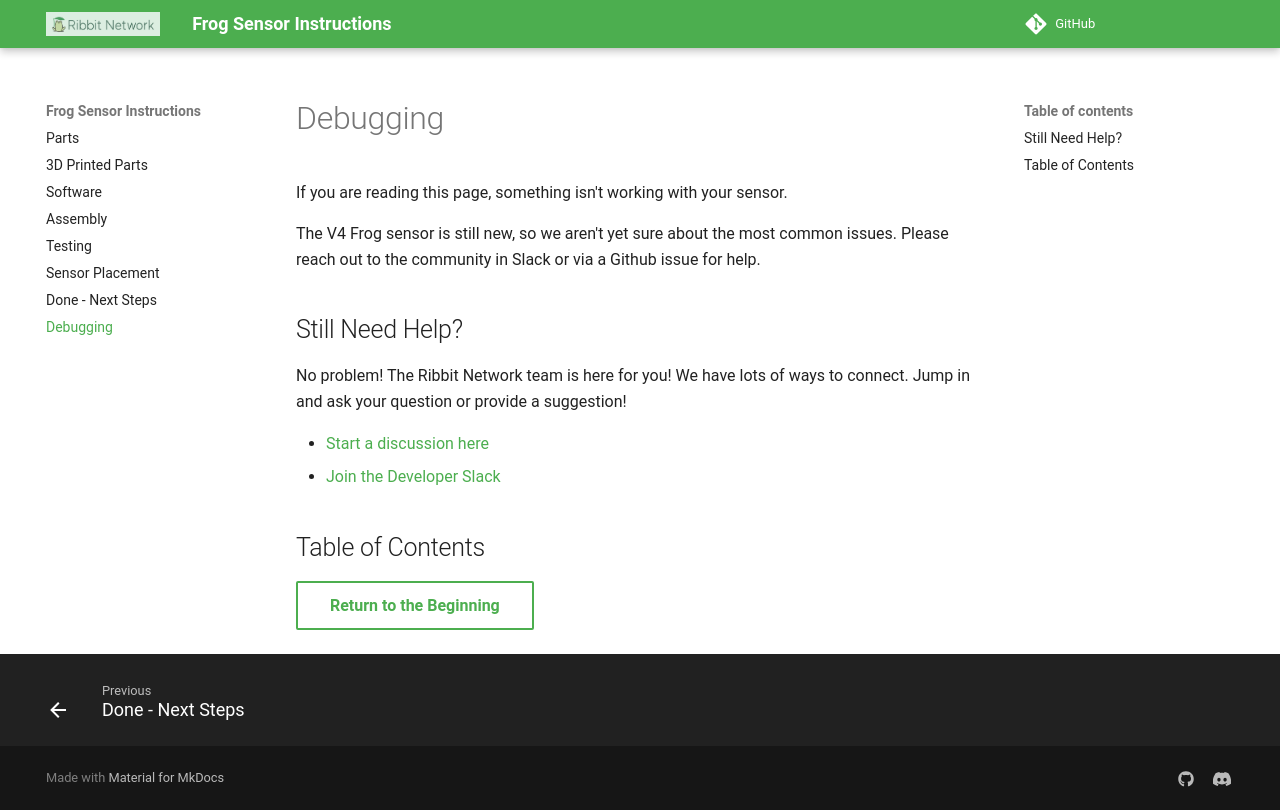

repository: Ribbit-Network/ribbit-network-frog-hardware · page: 8-debugging/8-debugging/index.html · generator: mkdocs

# Debugging

If you are reading this page, something isn't working with your sensor.

The V4 Frog sensor is still new, so we aren't yet sure about the most common issues. Please reach out to the community in Slack or via a Github issue for help.

## Still Need Help?

No problem! The Ribbit Network team is here for you! We have lots of ways to connect. Jump in and ask your question or provide a suggestion!

* [Start a discussion here](https://github.com/Ribbit-Network/ribbit-network-frog-sensor/discussions/new)
* [Join the Developer Slack](https://join.slack.com/t/ribbitnetworkgroup/shared_invite/zt-2vxvbo7ld-S36SgfDiev~ZQ2zvp03FOg)

## Table of Contents

[Return to the Beginning](../index.md){ .md-button }
